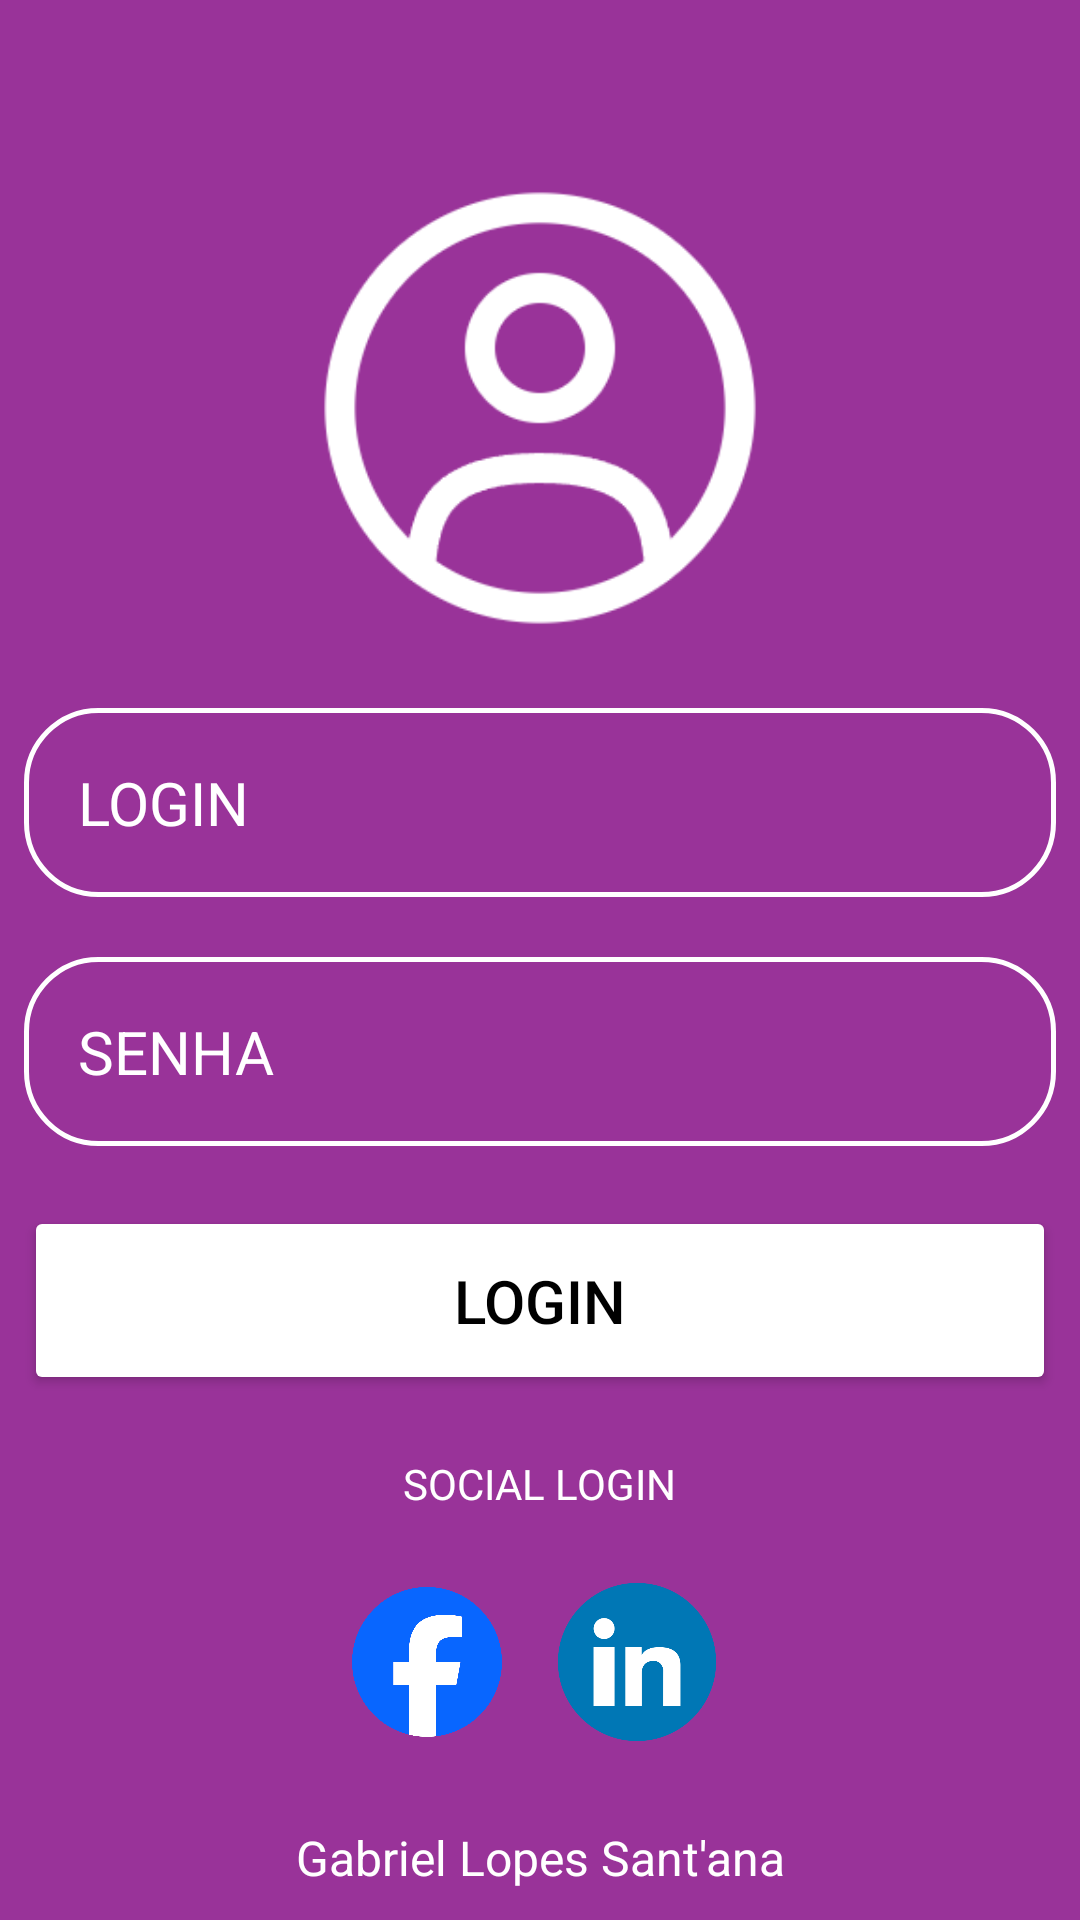

This screen was rendered from an Android layout file. Write that file and the resources it references.
<!-- AndroidManifest.xml: application theme Theme.AtividadeDeRevisao -->
<!-- res/layout/activity_main.xml -->
<?xml version="1.0" encoding="utf-8"?>
<androidx.constraintlayout.widget.ConstraintLayout xmlns:android="http://schemas.android.com/apk/res/android"
    xmlns:app="http://schemas.android.com/apk/res-auto"
    xmlns:tools="http://schemas.android.com/tools"
    android:id="@+id/main"
    android:layout_width="match_parent"
    android:layout_height="match_parent"
    tools:context=".MainActivity"
    android:background="@color/roxo">


    <LinearLayout
        android:id="@+id/linearLayout"
        android:layout_width="match_parent"
        android:layout_height="wrap_content"
        android:gravity="center"
        android:orientation="vertical"
        android:padding="8sp"
        app:layout_constraintBottom_toBottomOf="parent"
        app:layout_constraintTop_toTopOf="parent">

        <ImageView
            android:layout_width="160sp"
            android:layout_height="160sp"
            android:src="@drawable/user" />

        <EditText
            android:id="@+id/loginInput"
            android:layout_width="match_parent"
            android:layout_height="wrap_content"
            android:layout_marginTop="20dp"
            android:background="@drawable/borda_login"
            android:hint="LOGIN"
            android:inputType="text"
            android:padding="18dp"
            android:textColor="@color/white"
            android:textColorHint="@color/white"
            android:textSize="20sp" />

        <EditText
            android:id="@+id/senhaInput"
            android:layout_width="match_parent"
            android:layout_height="wrap_content"
            android:layout_marginTop="20dp"
            android:background="@drawable/borda_login"
            android:hint="SENHA"
            android:inputType="textPassword"
            android:padding="18dp"
            android:textColor="@color/white"
            android:textColorHint="@color/white"
            android:textSize="20sp" />

        <Button
            android:id="@+id/loginbtn"
            android:layout_width="match_parent"
            android:layout_height="wrap_content"
            android:layout_marginTop="20dp"
            android:backgroundTint="@color/white"
            android:padding="18dp"
            android:text="LOGIN"
            android:textColor="@color/black"
            android:textSize="20sp" />

        <TextView
            android:layout_width="wrap_content"
            android:layout_height="wrap_content"
            android:layout_marginTop="20dp"
            android:text="SOCIAL LOGIN"
            android:textColor="@color/white" />

        <LinearLayout
            android:layout_width="match_parent"
            android:layout_height="wrap_content"
            android:layout_marginTop="20dp"
            android:gravity="center"
            android:orientation="horizontal">

            <ImageView
                android:layout_width="50sp"
                android:layout_height="50sp"
                android:src="@drawable/facebook" />

            <ImageView
                android:layout_width="60sp"
                android:layout_height="60sp"
                android:layout_marginLeft="15sp"
                android:src="@drawable/linkedin" />

        </LinearLayout>

    </LinearLayout>

    <TextView
        android:id="@+id/nomeAutor"
        android:layout_width="wrap_content"
        android:layout_height="wrap_content"
        android:text="Gabriel Lopes Sant'ana"
        android:textColor="@color/white"
        android:textSize="16sp"
        android:layout_marginBottom="10dp"
        app:layout_constraintBottom_toBottomOf="parent"
        app:layout_constraintStart_toStartOf="parent"
        app:layout_constraintEnd_toEndOf="parent"/>

</androidx.constraintlayout.widget.ConstraintLayout>
<!-- resources referenced by this layout -->
<resources>
  <color name="black">#FF000000</color>
  <color name="roxo">#993399</color>
  <color name="white">#FFFFFFFF</color>
  <!-- drawable borda_login (drawable) -->
  <?xml version="1.0" encoding="utf-8"?>
  <shape xmlns:android="http://schemas.android.com/apk/res/android"
      android:shape="rectangle">
  
      <corners android:radius="24dp"/>
      <stroke android:color="@color/white" android:width="1.5dp"/>
  
  </shape>
  <!-- drawable facebook: png bitmap (drawable, 30680 bytes) -->
  <!-- drawable linkedin: png bitmap (drawable, 13594 bytes) -->
  <!-- drawable user: png bitmap (drawable, 12380 bytes) -->
  <style name="Theme.AtividadeDeRevisao" parent="Base.Theme.AtividadeDeRevisao" />
  <style name="Base.Theme.AtividadeDeRevisao" parent="Theme.Material3.DayNight.NoActionBar">
          
          
      </style>
</resources>
